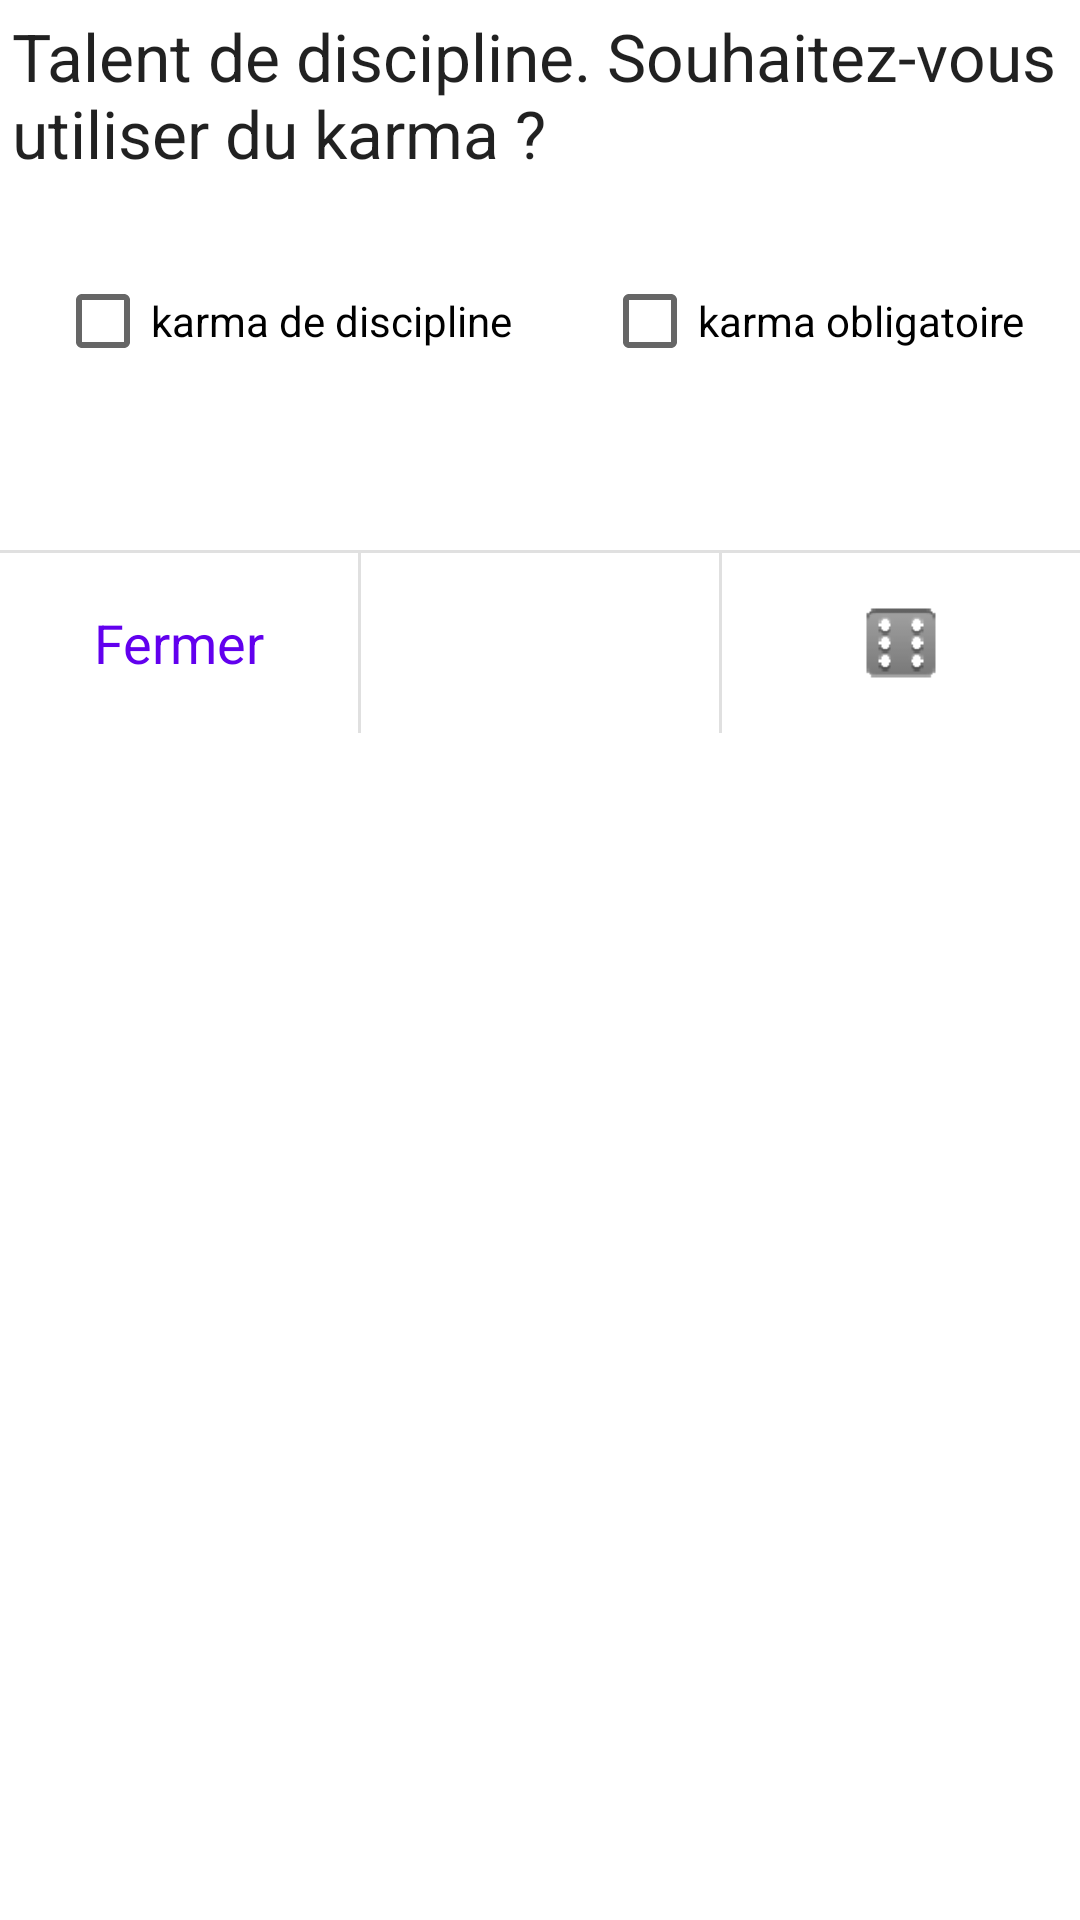

Android layout source for this screen:
<!-- AndroidManifest.xml: fallback theme Theme.MaterialComponents.DayNight.NoActionBar -->
<!-- res/layout/popup_talent_with_karma.xml -->
<?xml version="1.0" encoding="utf-8"?>

<LinearLayout xmlns:android="http://schemas.android.com/apk/res/android"
    android:layout_width="wrap_content"
    android:layout_height="match_parent"
    android:orientation="vertical" >

    <TextView
        android:id="@+id/textView1"
        android:layout_width="wrap_content"
        android:layout_height="wrap_content"
        android:padding="4dp"
        android:text="@string/talent_with_karma_msg"
        android:textAppearance="?android:attr/textAppearanceLarge" />

    <LinearLayout
        android:layout_width="match_parent"
        android:layout_height="wrap_content"
        android:layout_gravity="center"
        android:layout_marginBottom="20dp"
        android:layout_marginTop="20dp"
        android:gravity="center" >

        <CheckBox
            android:id="@+id/talent_with_karma_discipline"
            android:layout_width="wrap_content"
            android:layout_height="wrap_content"
            android:layout_marginRight="30dp"
            android:text="@string/talent_with_karma_discipline" />

        <CheckBox
            android:id="@+id/talent_with_karma_mandatory"
            android:layout_width="wrap_content"
            android:layout_height="wrap_content"
            android:text="@string/talent_with_karma_mandatory" />
    </LinearLayout>

    <TextView
        android:id="@+id/talent_with_karma_available_points"
        style="@style/medium"
        android:layout_width="wrap_content"
        android:layout_height="wrap_content"
        android:padding="4dp" />

    <include layout="@layout/popup_buttons" />

</LinearLayout>
<!-- res/layout/popup_buttons.xml (included above) -->
<?xml version="1.0" encoding="utf-8"?>

<LinearLayout xmlns:android="http://schemas.android.com/apk/res/android"
    android:layout_width="match_parent"
    android:layout_height="match_parent"
    android:orientation="vertical"
        android:divider="?android:attr/dividerHorizontal"
        android:showDividers="beginning"
        android:dividerPadding="0dp" >
    
    <LinearLayout 
   	    android:layout_width="match_parent"
	    android:layout_height="60dp"
	    android:orientation="horizontal"
        android:divider="?android:attr/dividerVertical"
        android:showDividers="middle"
        android:dividerPadding="0dp"            
	    style="?android:attr/buttonBarStyle">
	    
	    <Button android:id="@+id/popup_close" 
	        android:layout_weight="1" 
	        android:gravity="center"
            android:layout_gravity="left"
	        android:layout_width="match_parent" 
	        android:layout_height="match_parent" 
	        style="?android:attr/buttonBarButtonStyle"
	        android:textAppearance="?android:attr/textAppearanceMedium"
	        android:text="@string/popup_close" />
	    
	    <Button android:id="@+id/popup_action" 
	        android:layout_weight="1" 
	        android:gravity="center"
            android:layout_gravity="center_horizontal"
	        android:layout_width="match_parent" 
	        android:layout_height="match_parent" 
	        style="?android:attr/buttonBarButtonStyle"
	        android:textAppearance="?android:attr/textAppearanceMedium" />
	    
	    <ImageButton android:id="@+id/popup_roll" 
	        android:layout_weight="1" 
	        android:gravity="center"
            android:layout_gravity="right"
	        android:layout_width="match_parent" 
	        android:layout_height="match_parent" 
	        style="?android:attr/buttonBarButtonStyle"
	        android:textAppearance="?android:attr/textAppearanceMedium"
	        android:src="@drawable/dice"
	        android:contentDescription="@string/roll" />
    </LinearLayout>

</LinearLayout>
<!-- resources referenced by this layout -->
<resources>
  <!-- drawable dice: png bitmap (drawable-hdpi, 1098 bytes) -->
  <string name="popup_close">Fermer</string>
  <string name="roll">Lancer les dés</string>
  <string name="talent_with_karma_discipline">karma de discipline</string>
  <string name="talent_with_karma_mandatory">karma obligatoire</string>
  <string name="talent_with_karma_msg">Talent de discipline. Souhaitez-vous utiliser du karma ?</string>
  <style name="medium">
          <item name="android:padding">2dp</item>
          <item name="android:textAppearance">?android:attr/textAppearanceMedium</item>
      </style>
</resources>
